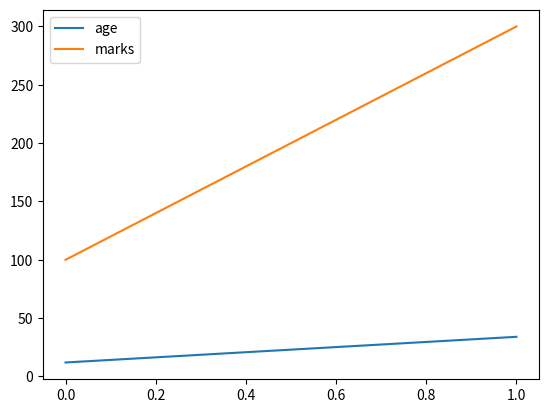
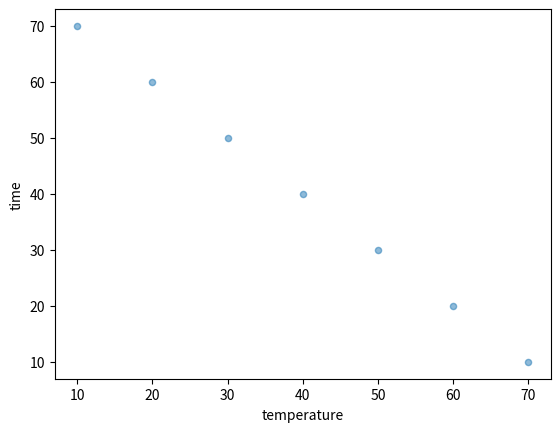

Here is the Python script that generated these plots, in order:
import pandas as pd
import matplotlib.pyplot as plt
#create a dataframe
df = pd.DataFrame({'name':['ones','yvonne'],'age':[12,34],'RegNo':['p101','B109'],'marks':[100,300]})
df.plot()
print(df.head(3))
print("-"*100)
print(df['age'].max())
print("-"*100)
print(df)
print("-"*100)
print(df.describe())
print("-"*100)
print(df.dtypes)
print("-"*100)
print(df.info())
print("-"*100)

expresion = lambda X:X**12
print(expresion(df['marks'].max()))
print("-"*100)
print(df.shape)
print("-"*100)
df1=pd.DataFrame({"temperature":[10,20,30,40,50,60,70],"time":[70,60,50,40,30,20,10]})
print("-"*100)
print(df1)
print("-"*100)
print(df1.plot.scatter(x="temperature", y="time",alpha=0.5))
